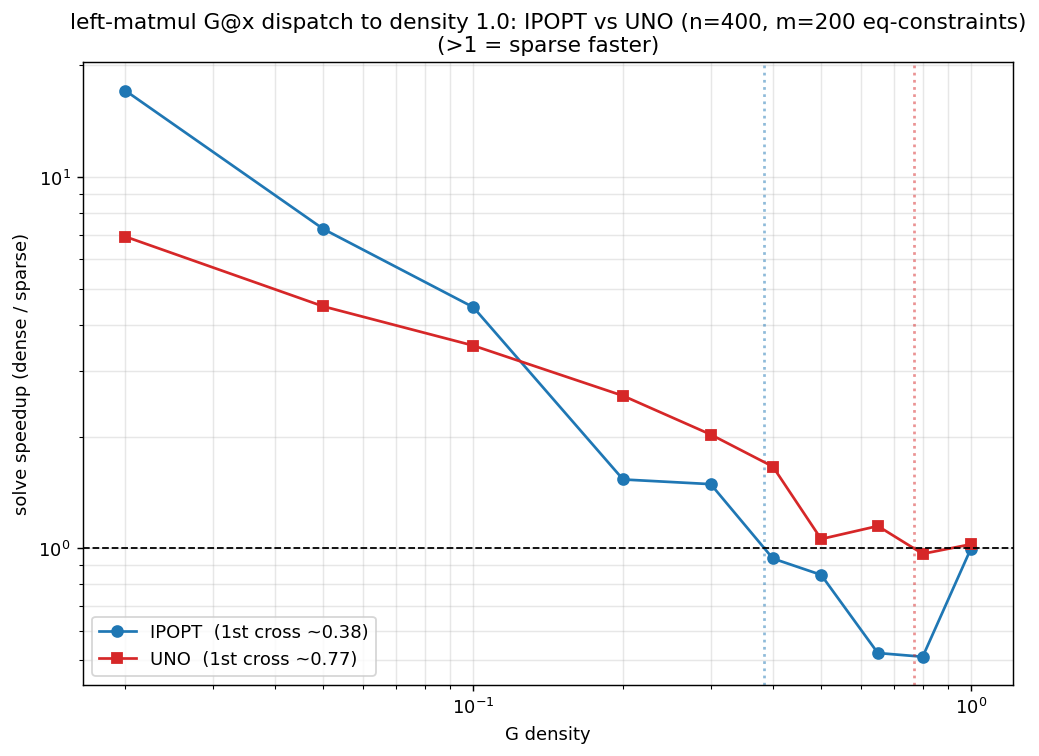

The table this chart was drawn from, first rows:
solver, n, m, density, dense_solve_ms, sparse_solve_ms, solve_ratio, dense_status, sparse_status
IPOPT, 400, 200, 0.0200, 165.3, 9.67, 17.09, optimal, optimal
IPOPT, 400, 200, 0.0500, 112.1, 15.47, 7.244, optimal, optimal
IPOPT, 400, 200, 0.1000, 109.5, 24.54, 4.463, optimal, optimal
IPOPT, 400, 200, 0.2000, 113.7, 74.18, 1.533, optimal, optimal
IPOPT, 400, 200, 0.3000, 153.5, 103.1, 1.49, optimal, optimal
IPOPT, 400, 200, 0.4000, 107.2, 114.2, 0.9392, optimal, optimal
IPOPT, 400, 200, 0.5000, 113.5, 133.8, 0.8486, optimal, optimal
IPOPT, 400, 200, 0.6500, 104.2, 199.5, 0.5226, optimal, optimal
IPOPT, 400, 200, 0.8000, 105.2, 205.9, 0.5107, optimal, optimal
IPOPT, 400, 200, 1, 103.9, 104, 0.9988, optimal, optimal
UNO, 400, 200, 0.0200, 109.5, 15.84, 6.913, optimal, optimal
UNO, 400, 200, 0.0500, 117.6, 26.22, 4.484, optimal, optimal
UNO, 400, 200, 0.1000, 118.4, 33.66, 3.518, optimal, optimal
UNO, 400, 200, 0.2000, 119.5, 46.40, 2.576, optimal, optimal
UNO, 400, 200, 0.3000, 119.2, 58.81, 2.026, optimal, optimal
UNO, 400, 200, 0.4000, 119, 71.68, 1.661, optimal, optimal
UNO, 400, 200, 0.5000, 125.6, 118.5, 1.06, optimal, optimal
UNO, 400, 200, 0.6500, 183.6, 159.8, 1.149, optimal, optimal
UNO, 400, 200, 0.8000, 188.2, 194.6, 0.9669, optimal, optimal
UNO, 400, 200, 1, 195.6, 190.7, 1.026, optimal, optimal
